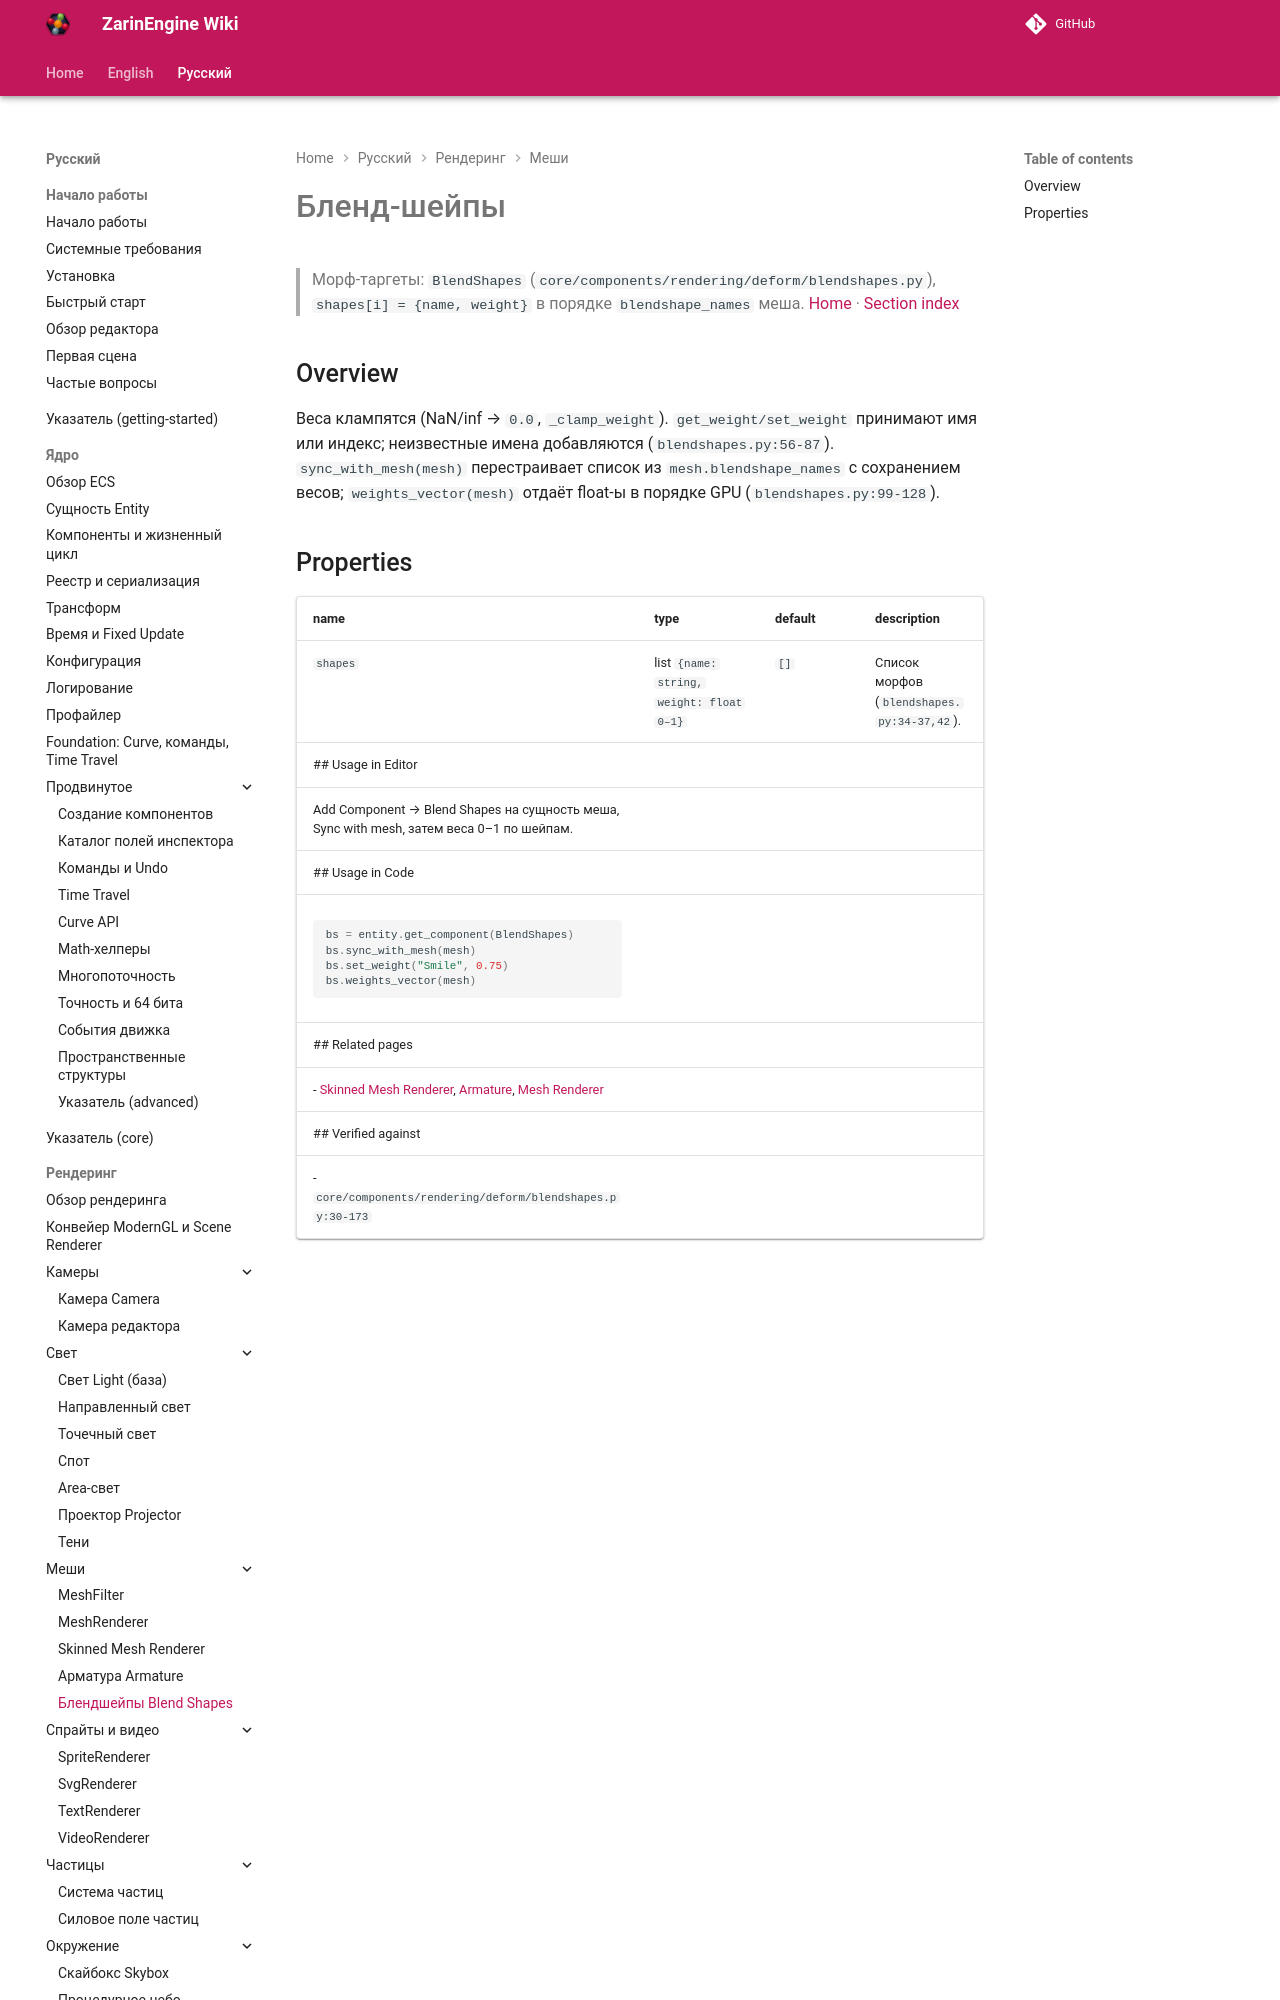

repository: EgorKonstrukt/ZarinEngineWiki · page: ru/rendering/blend-shapes/index.html · generator: mkdocs

# Бленд-шейпы
> Морф-таргеты: `BlendShapes` (`core/components/rendering/deform/blendshapes.py`), `shapes[i] = {name, weight}` в порядке `blendshape_names` меша.
[Home](../../index.md) · [Section index](./_section.md)
